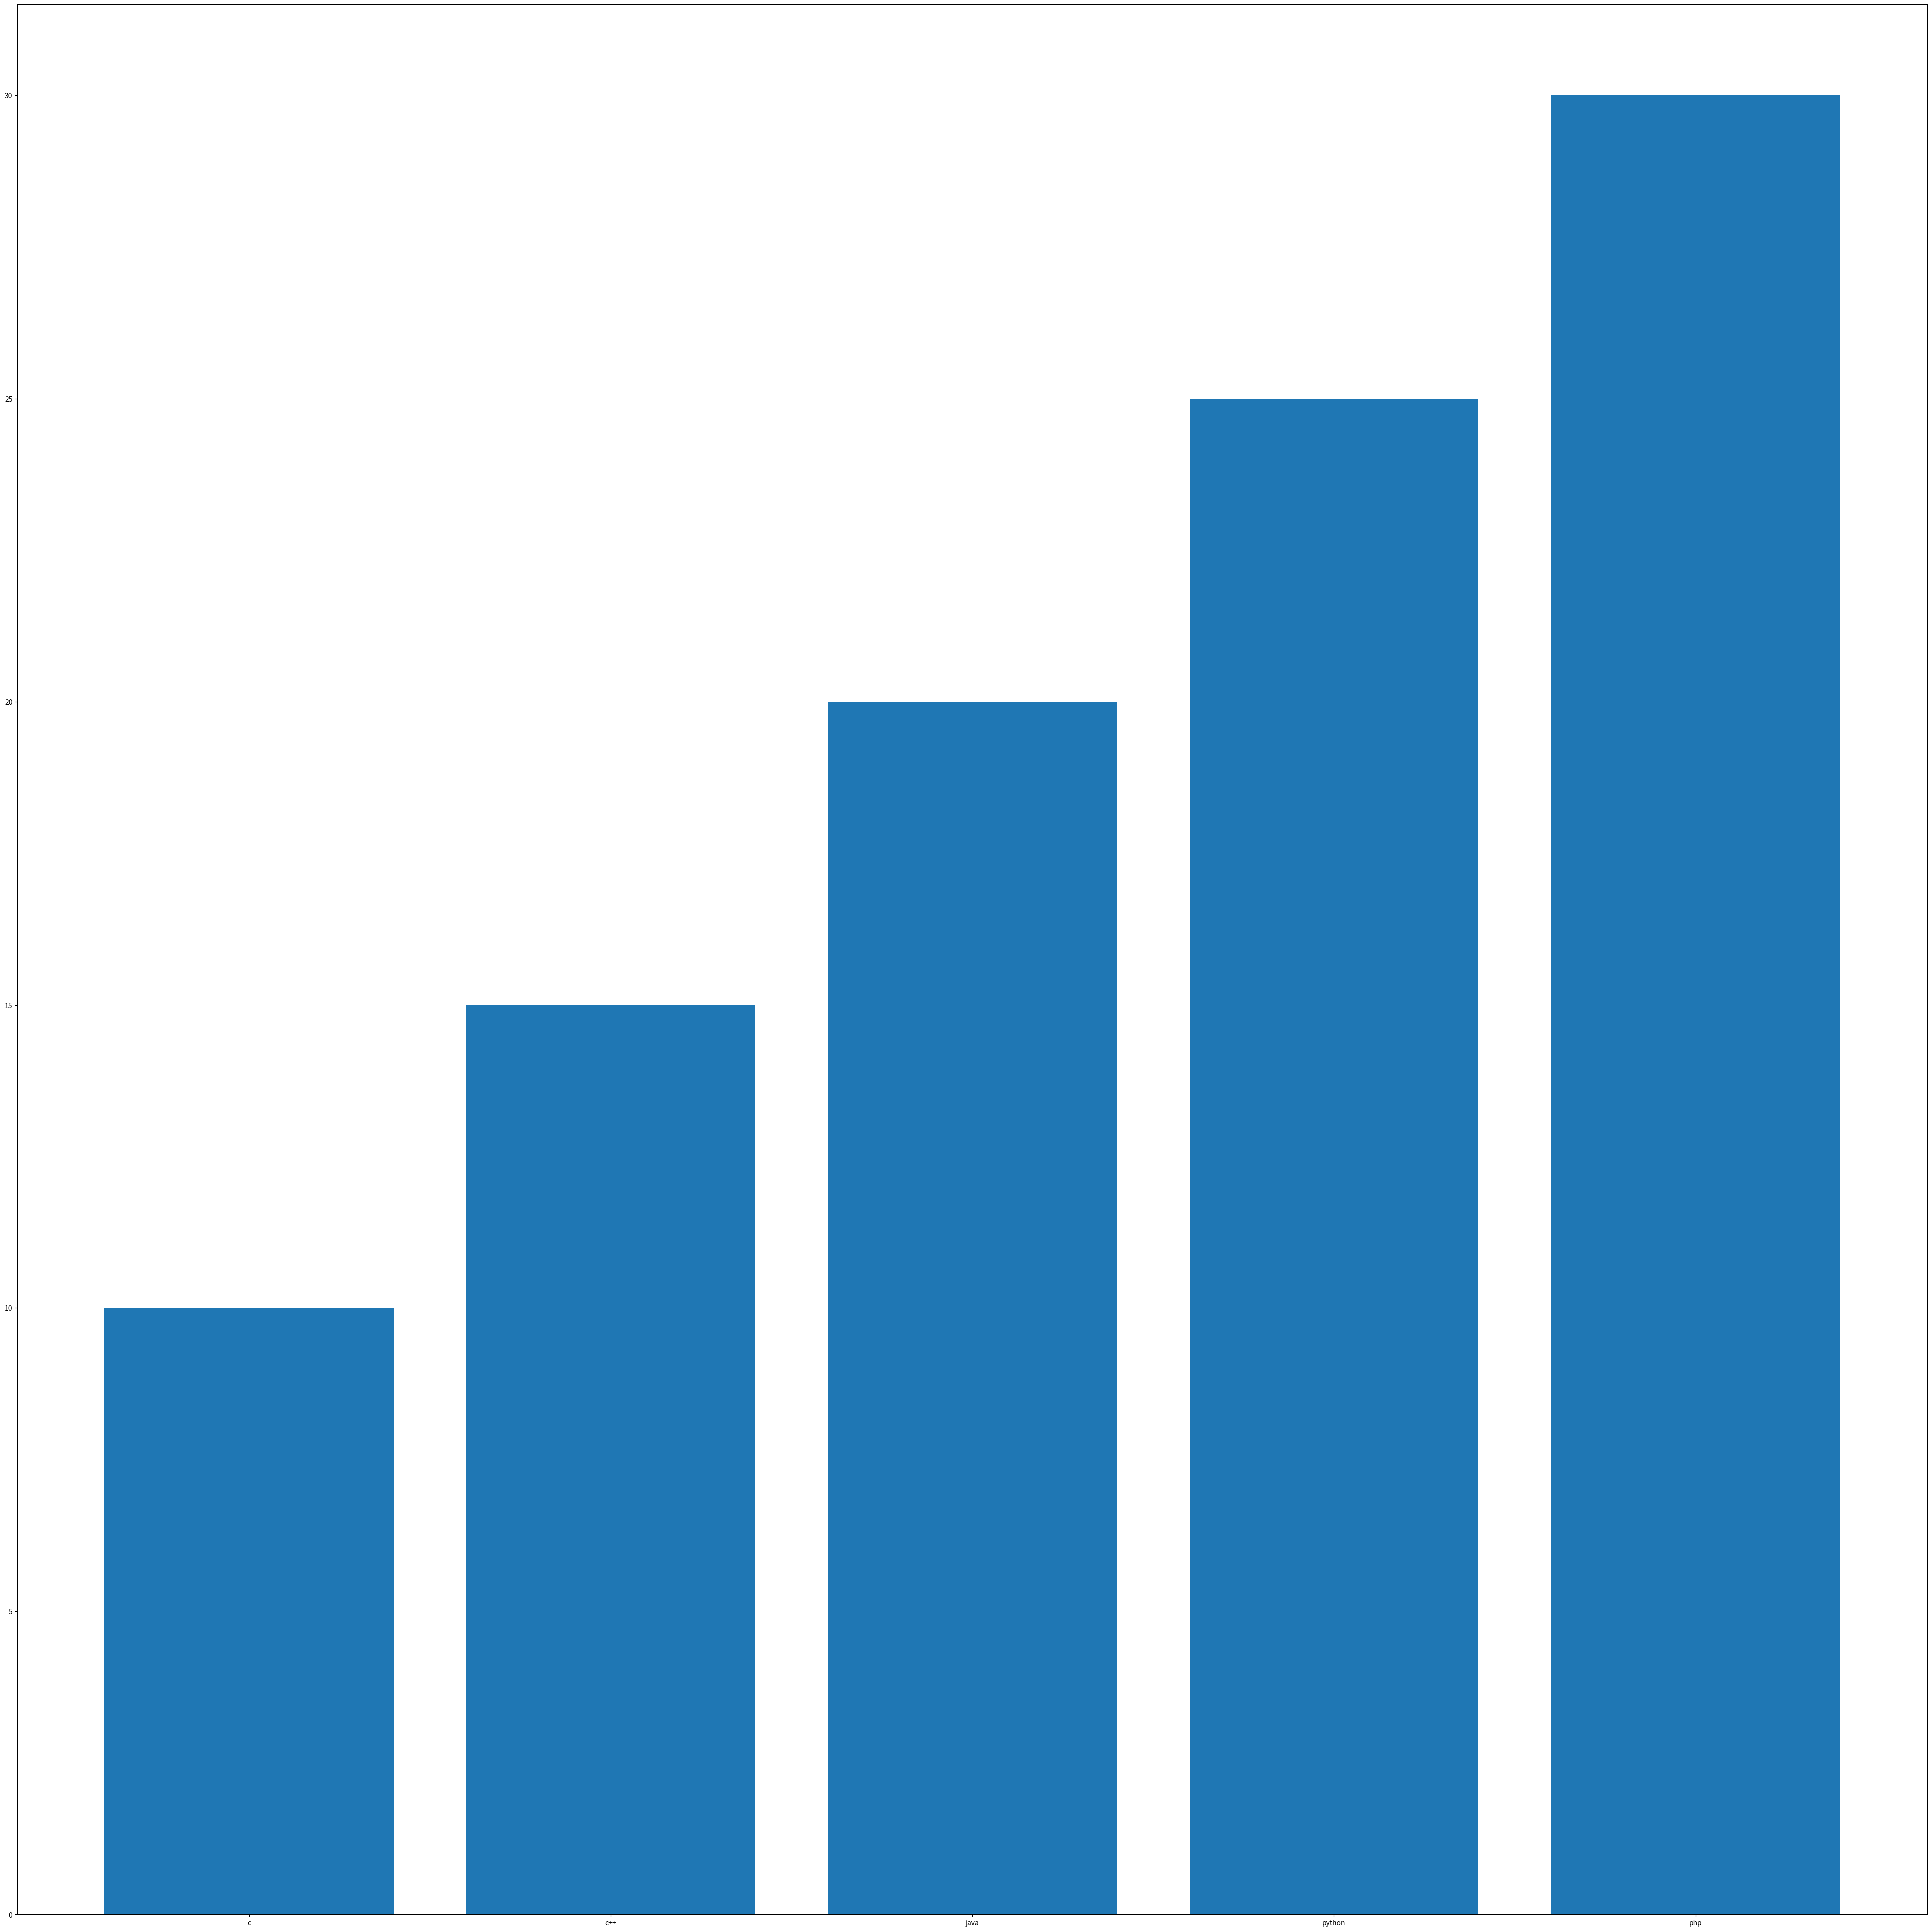

Reproduce this figure in Python.
# -*- coding: utf-8 -*-
"""
Created on Wed May 25 09:12:41 2022

[redacted]
"""

import matplotlib.pyplot as plt
fig=plt.figure()
ax=fig.add_axes([2,4,6,8])
langs=['c','c++','java','python','php']
students=[10,15,20,25,30]
ax.bar(langs,students)
plt.show()